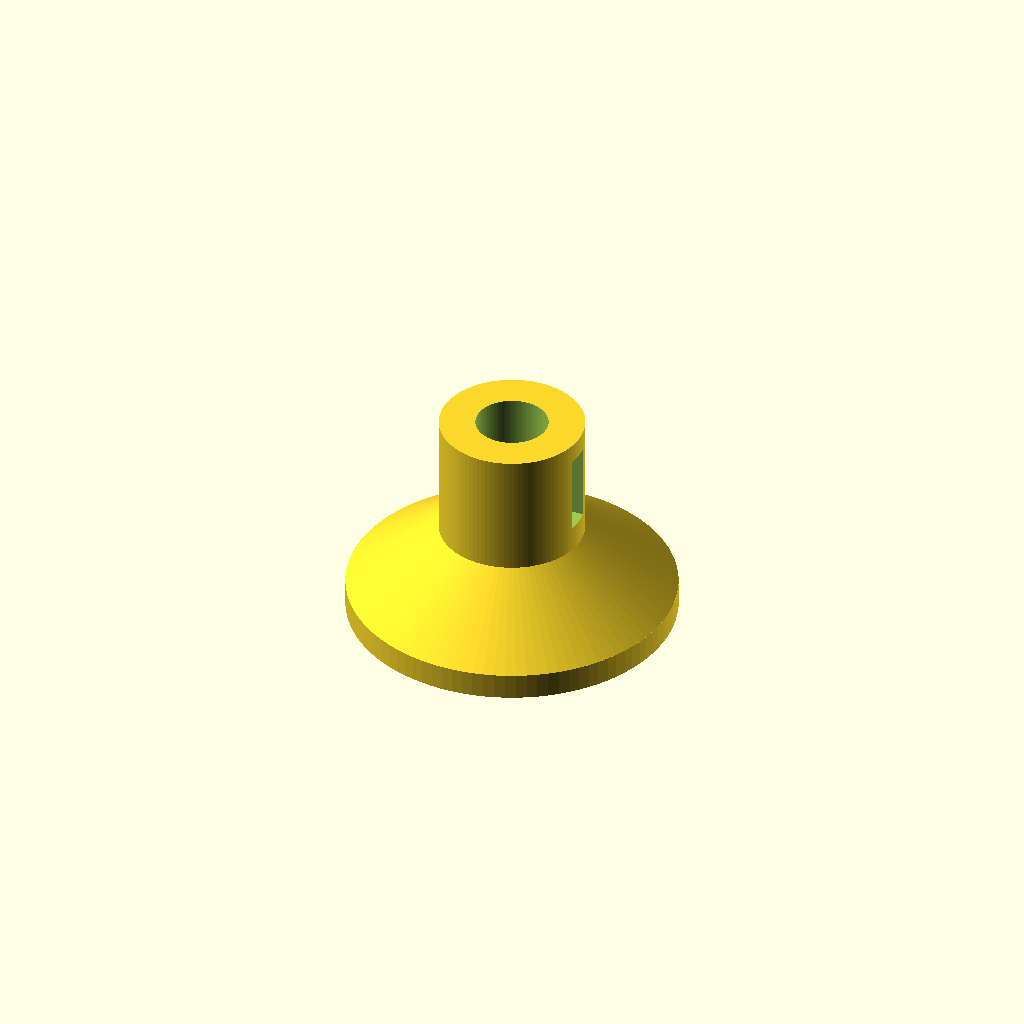
Cell 1 — every parameter at its default value.
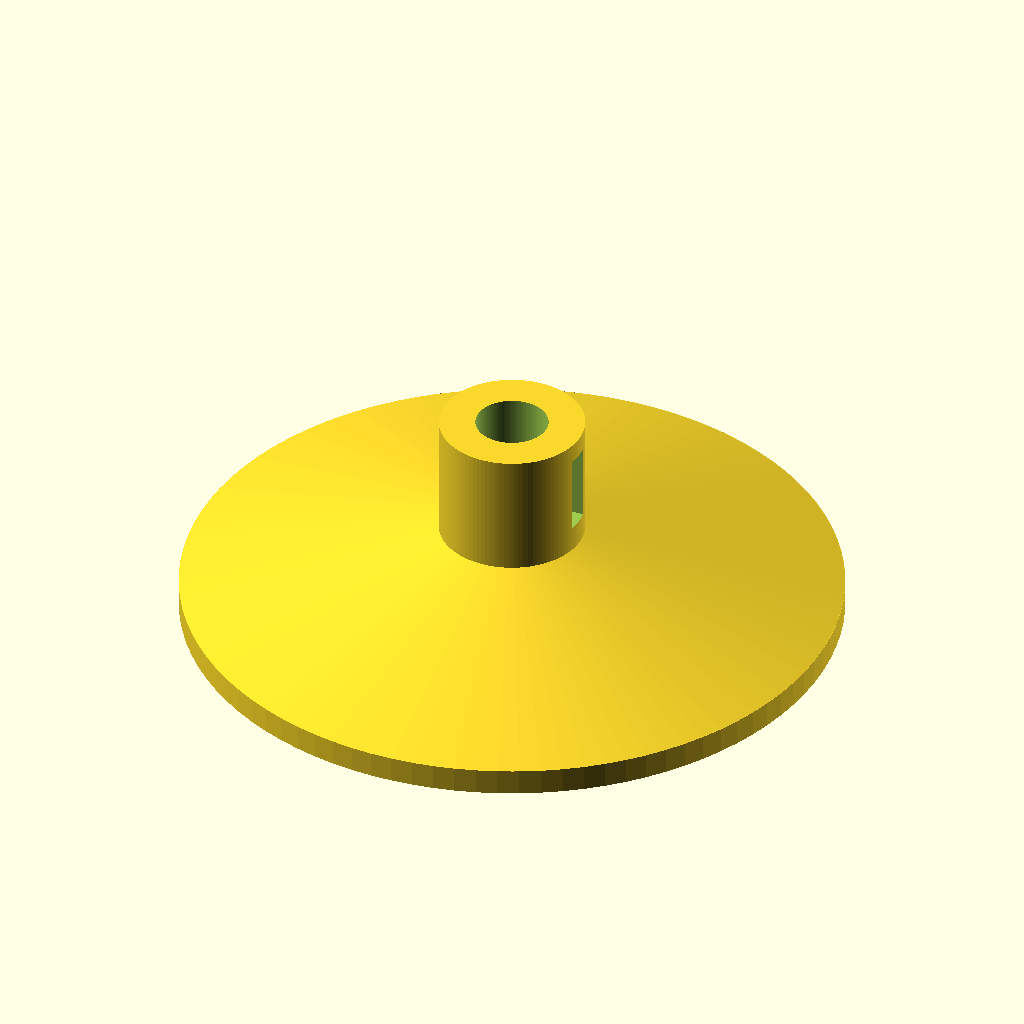
Cell 2 — base_d set to 100, the other parameters unchanged.
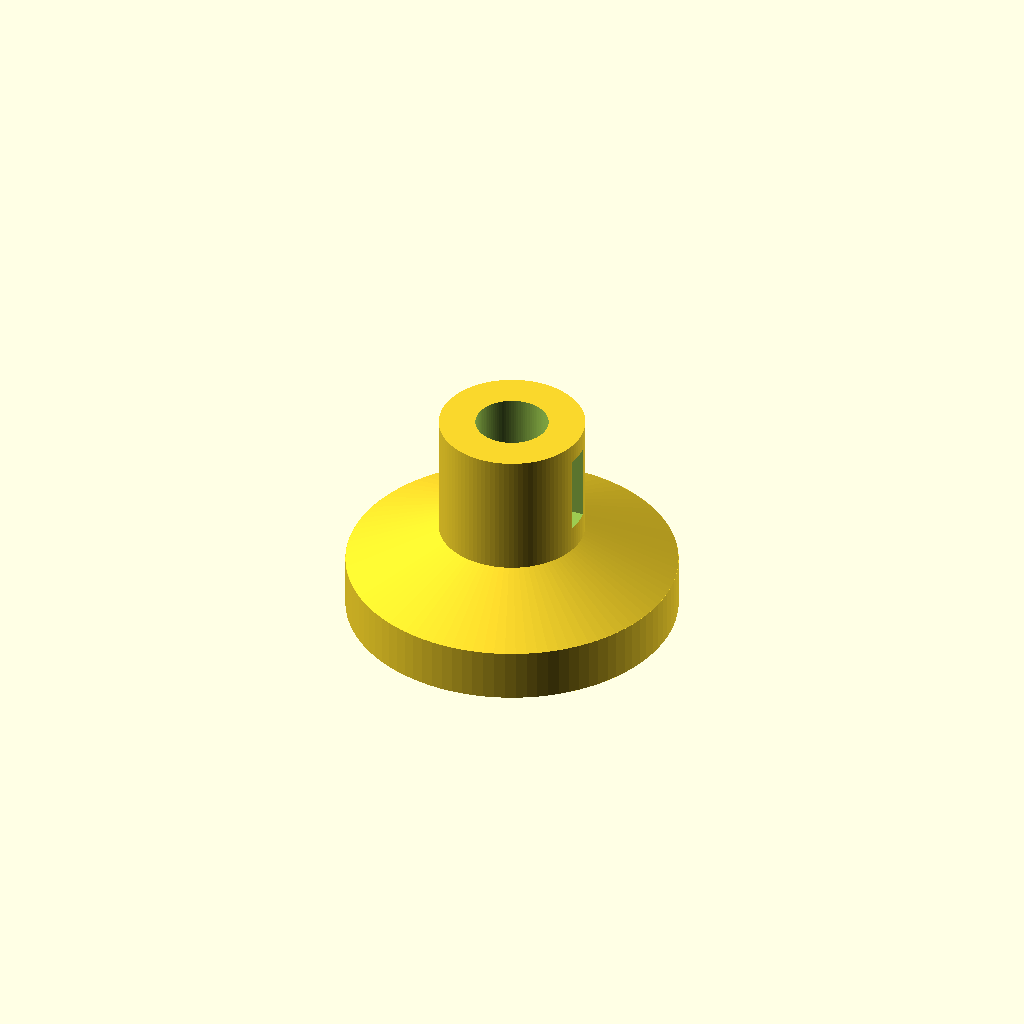
Cell 3 — base_h set to 8, the other parameters unchanged.
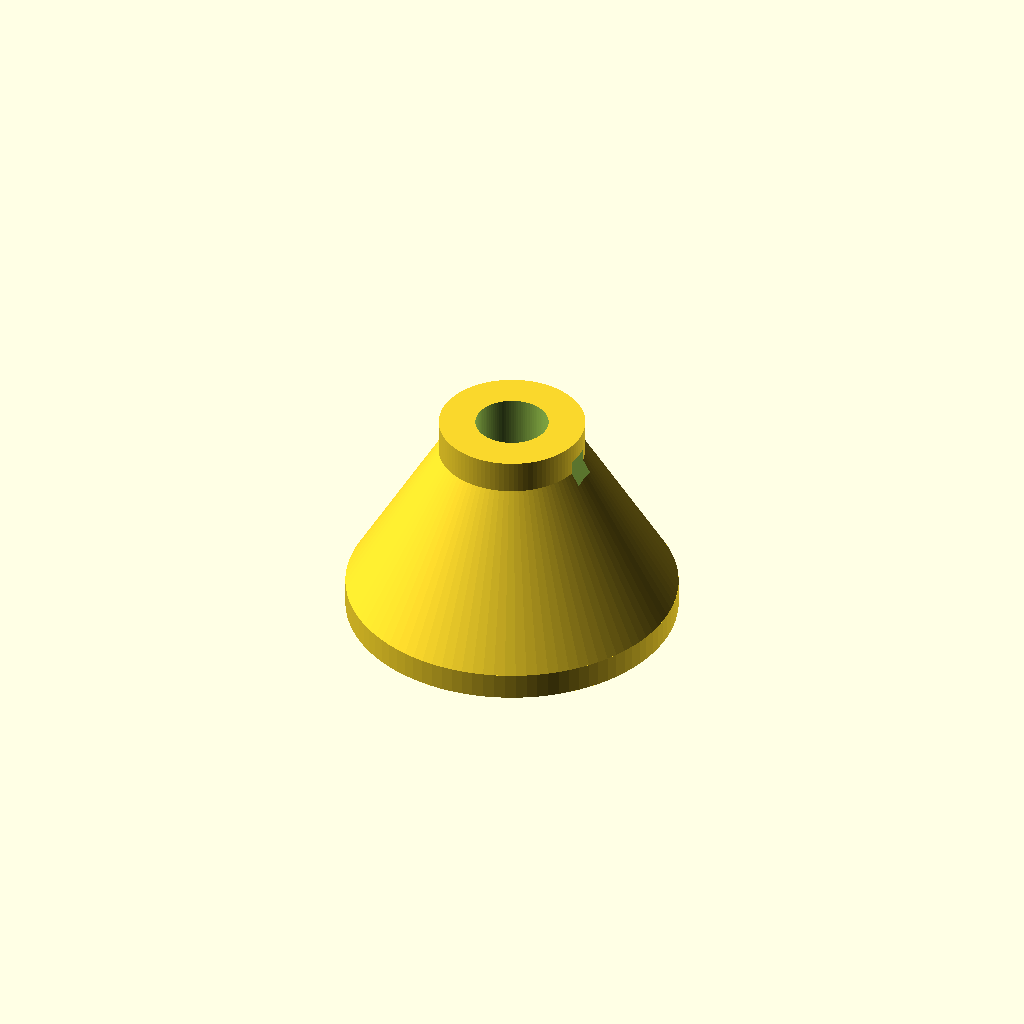
Cell 4 — cone_top_z set to 28, the other parameters unchanged.
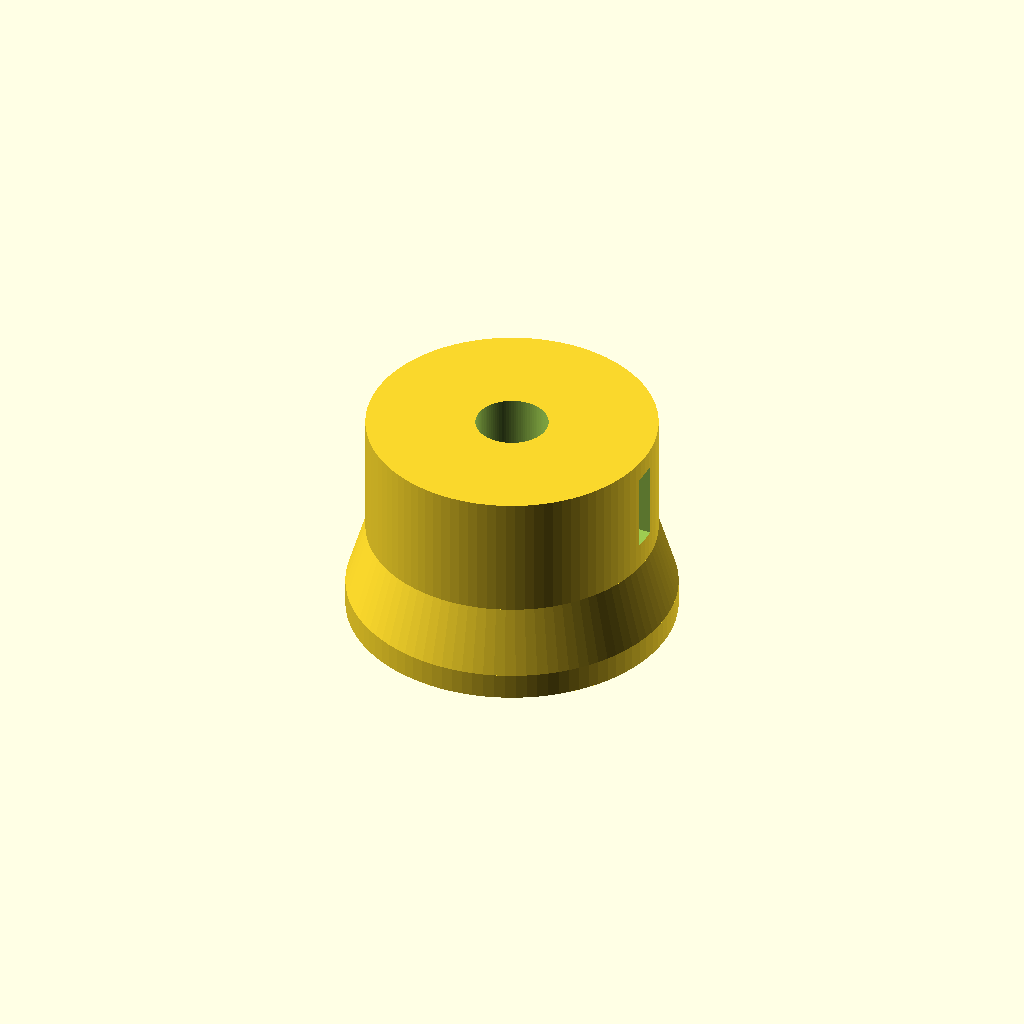
Cell 5: col_d = 44 (everything else at default).
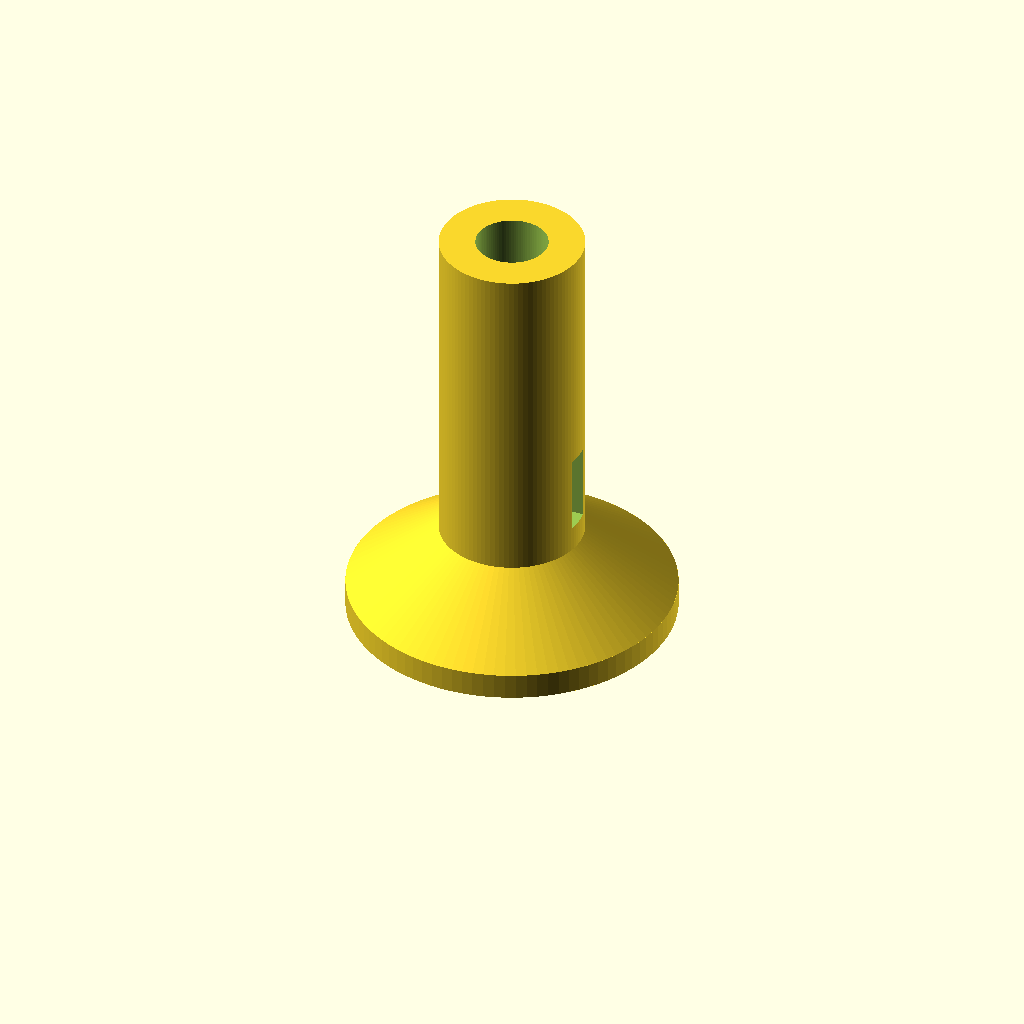
Cell 6 — col_top_z set to 66, the other parameters unchanged.
All cells are drawn from one camera (rotation 55°, 0°, 25°, orthographic, colour scheme Cornfield), so only the parameter changes between them.
The OpenSCAD source (bench/heldout/harness/bench/results/r4-claude/code/claude_claude-sonnet-5-5/microtube_balance_stand_s0_a0.scad):
// Tube stand for 1.5 mL microcentrifuge tube (print standing up)
$fn = 96;

base_d      = 50;   // base disc diameter
base_h      = 4;    // base disc height (z 0..4)
cone_top_z  = 14;   // top of outer cone
col_d       = 22;   // column diameter
col_top_z   = 33;   // top of column

seat_d      = 11;   // cylindrical seat diameter
seat_cyl_z  = 23;   // bottom of cylindrical seat portion
seat_tip_z  = 6;    // bottom of conical seat
seat_tip_d  = 3;    // diameter at seat bottom

win_w       = 4;    // window width (Y)
win_z0      = 18;   // window bottom
win_z1      = 30;   // window top

eps = 0.01;
ext = 1;            // cutter overshoot

difference() {
    union() {
        // base disc
        cylinder(d = base_d, h = base_h);
        // outer cone
        translate([0, 0, base_h - eps])
            cylinder(d1 = base_d, d2 = col_d, h = cone_top_z - base_h + eps);
        // column
        translate([0, 0, cone_top_z - eps])
            cylinder(d = col_d, h = col_top_z - cone_top_z + eps);
    }

    // seat: cylinder + cone tip (revolved profile)
    rotate_extrude()
        polygon([
            [0, seat_tip_z],
            [seat_tip_d / 2, seat_tip_z],
            [seat_d / 2, seat_cyl_z],
            [seat_d / 2, col_top_z + ext],
            [0, col_top_z + ext]
        ]);

    // viewing window on +X side, from the seat axis out through the wall
    translate([0, -win_w / 2, win_z0])
        cube([col_d / 2 + ext, win_w, win_z1 - win_z0]);
}
Customizer parameters (derived from the source; name, type, default, range or options):
base_d: number, default 50
base_h: number, default 4
cone_top_z: number, default 14
col_d: number, default 22
col_top_z: number, default 33
seat_d: number, default 11
seat_cyl_z: number, default 23
seat_tip_z: number, default 6
seat_tip_d: number, default 3
win_w: number, default 4
win_z0: number, default 18
win_z1: number, default 30
eps: number, default 0.01
ext: number, default 1
